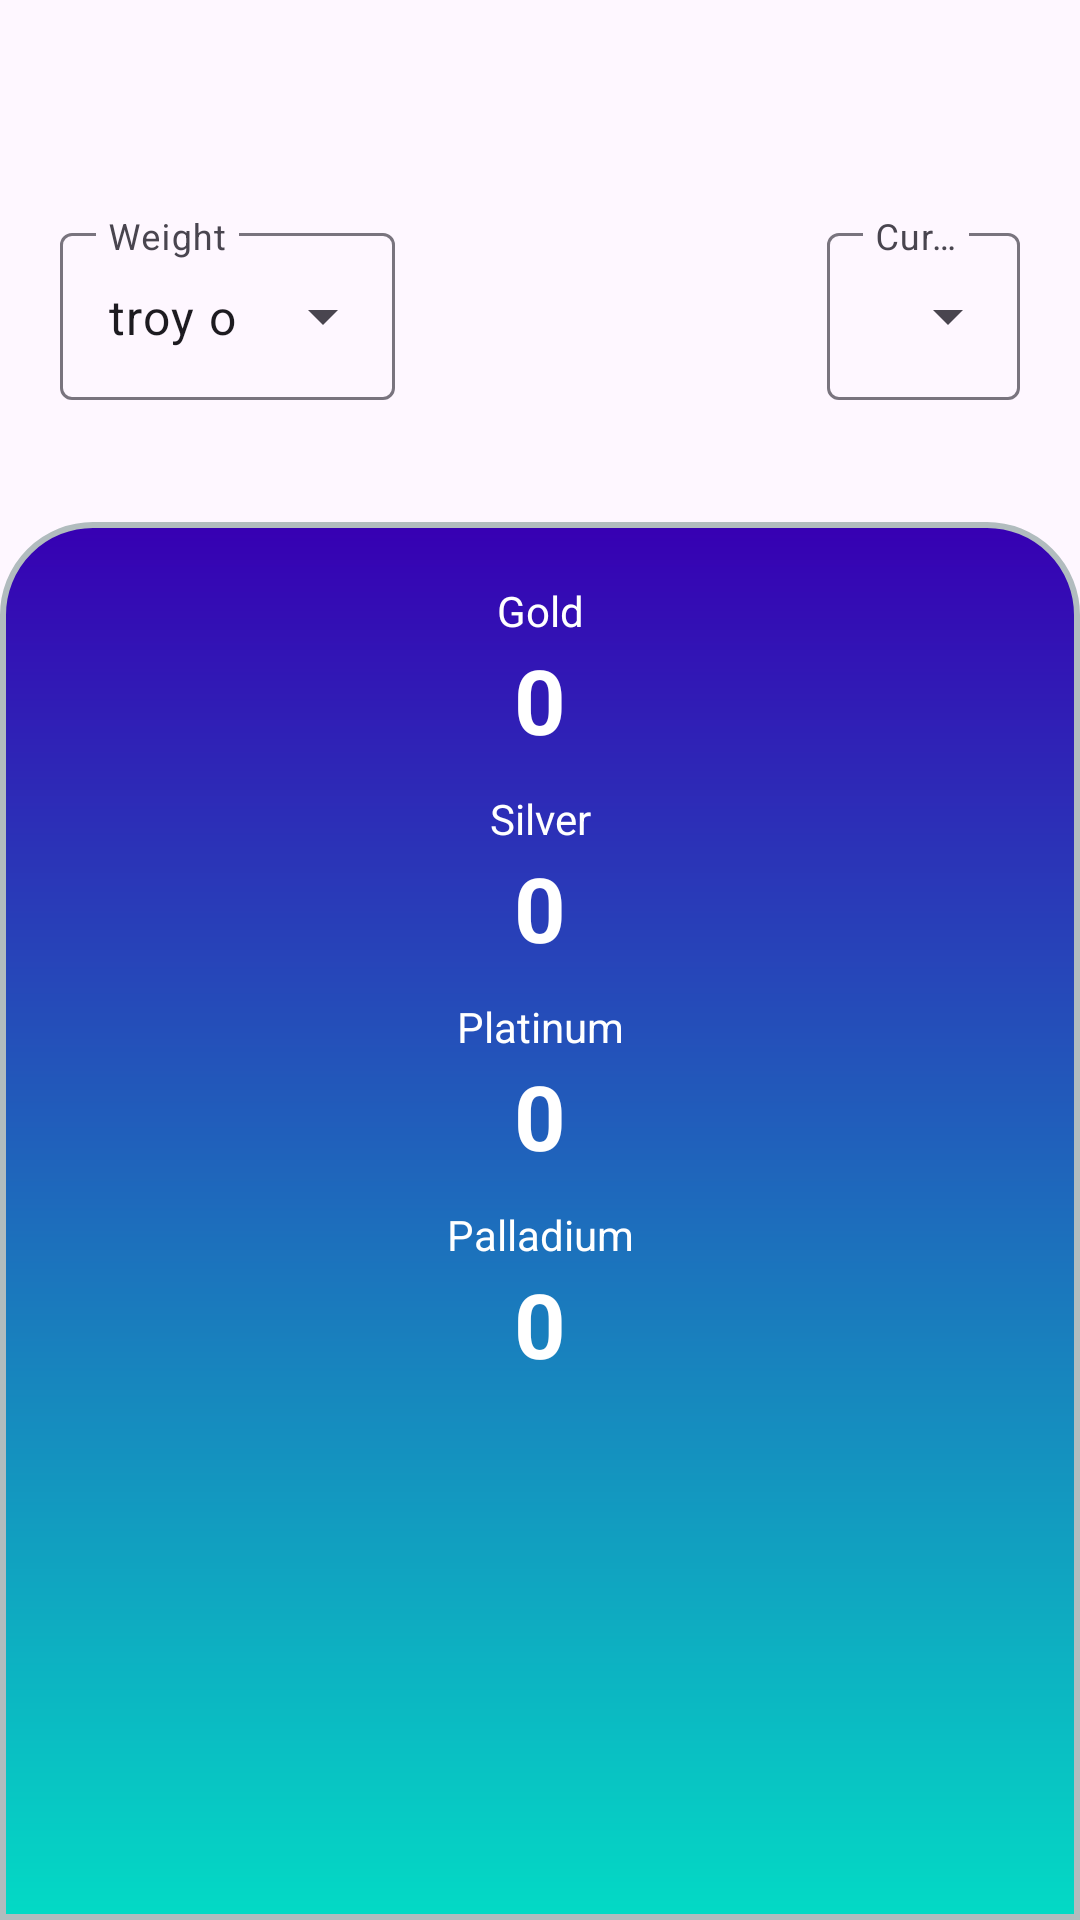

Here is an Android app screen rendered from its layout file. Give the layout XML and the strings, colors and styles it references.
<!-- AndroidManifest.xml: application theme Theme.InvestmentGoldPortfolio -->
<!-- res/layout/fragment_api_prices.xml -->
<?xml version="1.0" encoding="utf-8"?>
<androidx.constraintlayout.widget.ConstraintLayout xmlns:android="http://schemas.android.com/apk/res/android"
    xmlns:app="http://schemas.android.com/apk/res-auto"
    xmlns:tools="http://schemas.android.com/tools"
    android:layout_width="match_parent"
    android:layout_height="match_parent"
    tools:context=".ui.fragments.MarketPricesFragment">

    <TextView
        android:id="@+id/time_and_date"
        android:layout_width="match_parent"
        android:layout_height="wrap_content"
        android:layout_marginStart="5dp"
        android:layout_marginTop="24dp"
        android:gravity="center"
        android:textSize="18sp"
        app:layout_constraintEnd_toEndOf="parent"
        app:layout_constraintStart_toStartOf="parent"
        app:layout_constraintTop_toTopOf="parent"
        tools:layout_editor_absoluteX="106dp" />

    <com.google.android.material.textfield.TextInputLayout
        android:id="@+id/menu_currency"
        style="@style/Widget.Material3.TextInputLayout.OutlinedBox.ExposedDropdownMenu"
        android:layout_width="wrap_content"
        android:layout_height="wrap_content"
        android:layout_marginTop="24dp"
        android:layout_marginEnd="20dp"
        android:hint="@string/currency"
        app:layout_constraintEnd_toEndOf="parent"
        app:layout_constraintTop_toBottomOf="@+id/time_and_date">

        <AutoCompleteTextView
            android:id="@+id/auto_complete_text_view_currency"
            android:layout_width="match_parent"
            android:layout_height="wrap_content"
            android:inputType="none"
            android:text="@string/currency_usd"
            tools:ignore="TouchTargetSizeCheck" />

    </com.google.android.material.textfield.TextInputLayout>

    <com.google.android.material.textfield.TextInputLayout
        android:id="@+id/menu_weight"
        style="@style/Widget.Material3.TextInputLayout.OutlinedBox.ExposedDropdownMenu"
        android:layout_width="wrap_content"
        android:layout_height="wrap_content"
        android:layout_marginStart="20dp"
        android:layout_marginTop="24dp"
        android:hint="@string/weight"
        app:layout_constraintStart_toStartOf="parent"
        app:layout_constraintTop_toBottomOf="@+id/time_and_date">

        <AutoCompleteTextView
            android:id="@+id/auto_complete_text_view_weight"
            android:layout_width="match_parent"
            android:layout_height="wrap_content"
            android:inputType="none"
            android:text="@string/weight_troy_ounce"
            tools:ignore="TouchTargetSizeCheck" />

    </com.google.android.material.textfield.TextInputLayout>

    <androidx.constraintlayout.widget.ConstraintLayout
        android:id="@+id/constraintLayout"
        android:layout_width="match_parent"
        android:layout_height="0dp"
        android:background="@drawable/layout_round_corners"
        android:gravity="center"
        android:orientation="vertical"
        app:layout_constraintBottom_toBottomOf="parent"
        app:layout_constraintEnd_toEndOf="parent"
        app:layout_constraintStart_toStartOf="parent"
        app:layout_constraintTop_toBottomOf="@+id/guideline2">

        <androidx.constraintlayout.widget.ConstraintLayout
            android:id="@+id/prices_container"
            android:layout_width="wrap_content"
            android:layout_height="wrap_content"
            android:gravity="center"
            android:layout_marginTop="20dp"
            app:layout_constraintEnd_toEndOf="parent"
            app:layout_constraintStart_toStartOf="parent"
            app:layout_constraintTop_toTopOf="parent">

            <androidx.constraintlayout.widget.ConstraintLayout
                android:id="@+id/gold_container"
                android:layout_width="wrap_content"
                android:layout_height="wrap_content"
                app:layout_constraintEnd_toEndOf="parent"
                app:layout_constraintStart_toStartOf="parent"
                app:layout_constraintTop_toTopOf="parent">

                <TextView
                    android:id="@+id/gold_name"
                    android:layout_width="wrap_content"
                    android:layout_height="wrap_content"
                    android:text="@string/metal_gold"
                    android:textColor="@color/white"
                    app:layout_constraintBottom_toTopOf="@+id/gold_current_price"
                    app:layout_constraintEnd_toEndOf="parent"
                    app:layout_constraintStart_toStartOf="parent"
                    app:layout_constraintTop_toTopOf="parent" />

                <TextView
                    android:id="@+id/gold_current_price"
                    style="@style/metal_price_style"
                    android:layout_width="wrap_content"
                    android:layout_height="wrap_content"
                    android:elevation="4dp"
                    android:gravity="start"
                    android:paddingHorizontal="30dp"
                    android:paddingBottom="10dp"
                    app:layout_constraintEnd_toEndOf="parent"
                    app:layout_constraintStart_toStartOf="parent"
                    app:layout_constraintBottom_toBottomOf="parent"
                    app:layout_constraintTop_toBottomOf="@+id/gold_name" />
            </androidx.constraintlayout.widget.ConstraintLayout>

            <androidx.constraintlayout.widget.ConstraintLayout
                android:id="@+id/silver_container"
                android:layout_width="wrap_content"
                android:layout_height="wrap_content"
                app:layout_constraintEnd_toEndOf="parent"
                app:layout_constraintStart_toStartOf="parent"
                app:layout_constraintTop_toBottomOf="@+id/gold_container">
                <TextView
                    android:id="@+id/silver_name"
                    android:layout_width="wrap_content"
                    android:layout_height="wrap_content"
                    android:text="@string/metal_silver"
                    android:textColor="@color/white"
                    app:layout_constraintBottom_toTopOf="@+id/silver_current_price"
                    app:layout_constraintEnd_toEndOf="parent"
                    app:layout_constraintStart_toStartOf="parent"
                    app:layout_constraintTop_toBottomOf="parent" />

                <TextView
                    android:id="@+id/silver_current_price"
                    style="@style/metal_price_style"
                    android:layout_width="wrap_content"
                    android:layout_height="wrap_content"
                    android:elevation="4dp"
                    android:gravity="start"
                    android:paddingHorizontal="30dp"
                    android:paddingBottom="10dp"
                    app:layout_constraintEnd_toEndOf="parent"
                    app:layout_constraintStart_toStartOf="parent"
                    app:layout_constraintBottom_toBottomOf="parent"
                    app:layout_constraintTop_toBottomOf="@+id/silver_name" />
            </androidx.constraintlayout.widget.ConstraintLayout>

            <androidx.constraintlayout.widget.ConstraintLayout
                android:id="@+id/platinum_container"
                android:layout_width="wrap_content"
                android:layout_height="wrap_content"
                app:layout_constraintEnd_toEndOf="parent"
                app:layout_constraintStart_toStartOf="parent"
                app:layout_constraintTop_toBottomOf="@+id/silver_container">
                    <TextView
                        android:id="@+id/platinum_name"
                        android:layout_width="wrap_content"
                        android:layout_height="wrap_content"
                        android:text="@string/metal_platinum"
                        android:textColor="@color/white"
                        app:layout_constraintBottom_toTopOf="@+id/platinum_current_price"
                        app:layout_constraintEnd_toEndOf="parent"
                        app:layout_constraintStart_toStartOf="parent"
                        app:layout_constraintTop_toBottomOf="parent" />

                    <TextView
                        android:id="@+id/platinum_current_price"
                        style="@style/metal_price_style"
                        android:layout_width="wrap_content"
                        android:layout_height="wrap_content"
                        android:gravity="start"
                        android:elevation="4dp"
                        android:paddingHorizontal="30dp"
                        android:paddingBottom="10dp"
                        app:layout_constraintEnd_toEndOf="parent"
                        app:layout_constraintStart_toStartOf="parent"
                        app:layout_constraintTop_toBottomOf="@+id/platinum_name" />
            </androidx.constraintlayout.widget.ConstraintLayout>

            <androidx.constraintlayout.widget.ConstraintLayout
                android:id="@+id/palladium_container"
                android:layout_width="wrap_content"
                android:layout_height="wrap_content"
                app:layout_constraintEnd_toEndOf="parent"
                app:layout_constraintStart_toStartOf="parent"
                app:layout_constraintTop_toBottomOf="@+id/platinum_container">
                    <TextView
                        android:id="@+id/palldium_name"
                        android:layout_width="wrap_content"
                        android:layout_height="wrap_content"
                        android:text="@string/metal_palladium"
                        android:textColor="@color/white"
                        app:layout_constraintBottom_toTopOf="@+id/palladium_current_price"
                        app:layout_constraintEnd_toEndOf="parent"
                        app:layout_constraintStart_toStartOf="parent"
                        app:layout_constraintTop_toBottomOf="parent" />

                    <TextView
                        android:id="@+id/palladium_current_price"
                        style="@style/metal_price_style"
                        android:layout_width="wrap_content"
                        android:layout_height="wrap_content"
                        android:gravity="start"
                        android:elevation="4dp"
                        android:paddingHorizontal="30dp"
                        android:paddingBottom="10dp"
                        app:layout_constraintBottom_toBottomOf="parent"
                        app:layout_constraintEnd_toEndOf="parent"
                        app:layout_constraintStart_toStartOf="parent"
                        app:layout_constraintTop_toBottomOf="@+id/palldium_name" />
            </androidx.constraintlayout.widget.ConstraintLayout>

        </androidx.constraintlayout.widget.ConstraintLayout>

    </androidx.constraintlayout.widget.ConstraintLayout>

    <androidx.constraintlayout.widget.Guideline
        android:id="@+id/guideline2"
        android:layout_width="wrap_content"
        android:layout_height="wrap_content"
        android:orientation="horizontal"
        app:layout_constraintGuide_begin="174dp" />

</androidx.constraintlayout.widget.ConstraintLayout>
<!-- resources referenced by this layout -->
<resources>
  <color name="white">#FFFFFFFF</color>
  <!-- drawable layout_round_corners (drawable) -->
  <?xml version="1.0" encoding="utf-8"?>
  <shape xmlns:android="http://schemas.android.com/apk/res/android">
      <solid android:color="#252925"/>
      <stroke
          android:width="2dp"
          android:color="#B1BCBE" />
      <corners
          android:topLeftRadius="30dp"
          android:topRightRadius="30dp"/>
      <padding
          android:left="10dp"
          android:top="0dp"
          android:right="10dp"
          android:bottom="0dp" />
      <gradient
          android:startColor="@color/purple_700"
          android:endColor="@color/teal_200"
          android:angle="@integer/material_motion_duration_long_1"/>
  </shape>
  <string name="currency">Currency</string>
  <string name="currency_usd">USD</string>
  <string name="metal_gold">Gold</string>
  <string name="metal_palladium">Palladium</string>
  <string name="metal_platinum">Platinum</string>
  <string name="metal_silver">Silver</string>
  <string name="weight">Weight</string>
  <string name="weight_troy_ounce">troy ounce</string>
  <style name="metal_price_style">
          <item name="android:text">@string/price_holder</item>
          <item name="android:textColor">@color/white</item>
          <item name="android:textStyle">bold</item>
          <item name="android:textSize">30sp</item>
      </style>
  <style name="Theme.InvestmentGoldPortfolio" parent="Theme.Material3.DayNight.NoActionBar">
          
          <item name="colorPrimary">@color/purple_500</item>
          <item name="colorPrimaryVariant">@color/purple_700</item>
          <item name="colorOnPrimary">@color/white</item>
          
          <item name="colorSecondary">@color/teal_200</item>
          <item name="colorSecondaryVariant">@color/teal_700</item>
          <item name="colorOnSecondary">@color/black</item>
          
          <item name="android:statusBarColor">?attr/colorPrimaryVariant</item>
          
      </style>
  <color name="purple_700">#FF3700B3</color>
  <color name="teal_200">#FF03DAC5</color>
  <string name="price_holder">0</string>
  <color name="purple_500">#FF6200EE</color>
  <color name="teal_700">#FF018786</color>
  <color name="black">#FF000000</color>
</resources>
